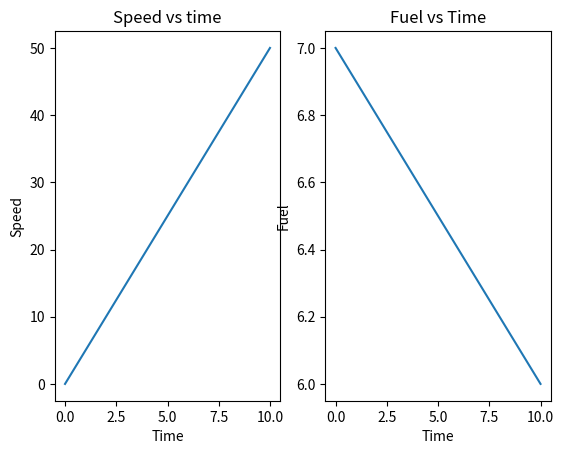

Python code for this plot:
import matplotlib.pyplot as plt
import numpy as np

time = np.linspace(0,10,20)
speed = 5*time
fuel = 7 - 0.1*time

fig, ax = plt.subplots(1,2)

ax[0].plot(time, speed)
ax[0].set_title("Speed vs time")
ax[0].set_xlabel("Time")
ax[0].set_ylabel("Speed")

ax[1].plot(time, fuel)
ax[1].set_title("Fuel vs Time")
ax[1].set_xlabel("Time")
ax[1].set_ylabel("Fuel")

plt.show()
